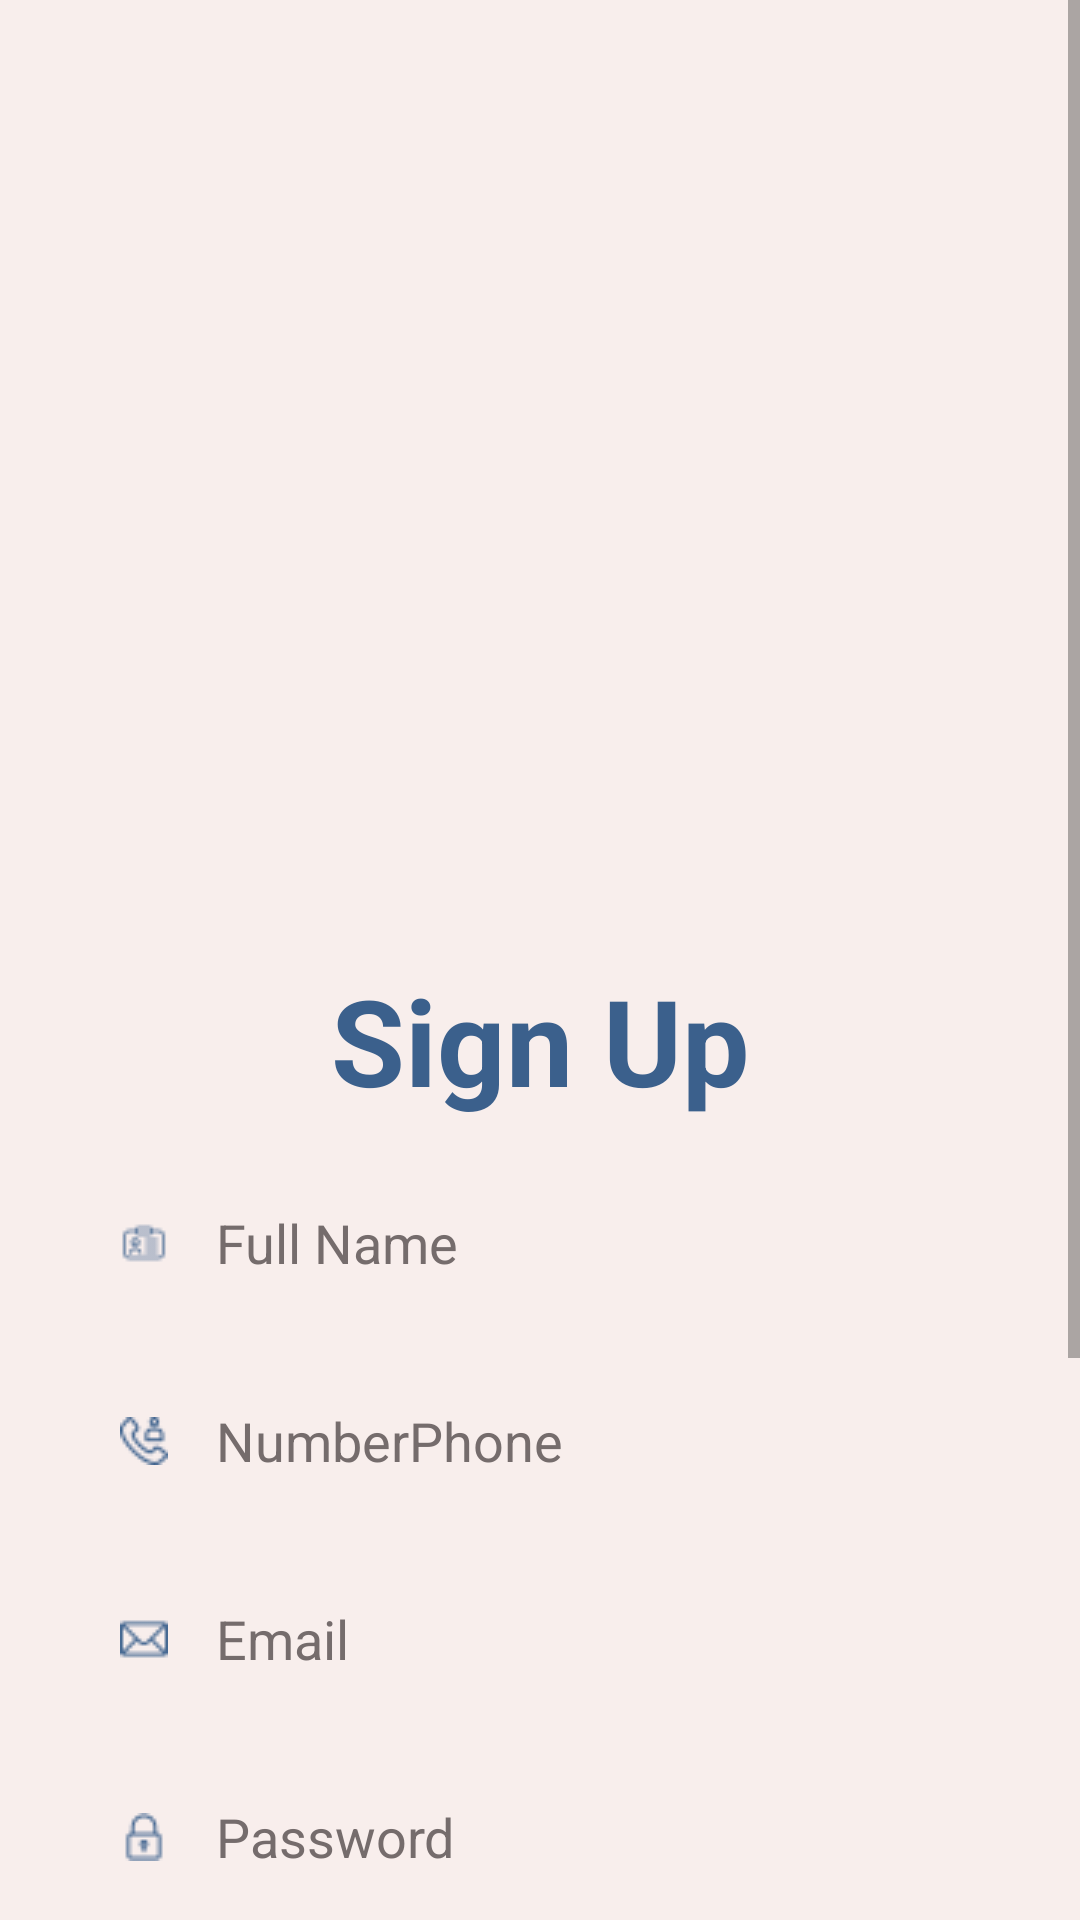

Android layout source for this screen:
<!-- AndroidManifest.xml: application theme Theme.MyApplication -->
<!-- res/layout/activity_register.xml -->
<?xml version="1.0" encoding="utf-8"?>
<androidx.constraintlayout.widget.ConstraintLayout xmlns:android="http://schemas.android.com/apk/res/android"
    xmlns:app="http://schemas.android.com/apk/res-auto"
    xmlns:tools="http://schemas.android.com/tools"
    android:layout_width="match_parent"
    android:layout_height="match_parent"
    android:background="#F8EEEC"
    tools:context=".Register">

    <ScrollView
        android:layout_width="match_parent"
        android:layout_height="match_parent"
        app:layout_constraintBottom_toBottomOf="parent"
        app:layout_constraintEnd_toEndOf="parent"
        app:layout_constraintStart_toStartOf="parent"
        app:layout_constraintTop_toTopOf="parent">

        <LinearLayout
            android:layout_width="match_parent"
            android:layout_height="wrap_content"
            android:orientation="vertical">

            <ImageView
                android:id="@+id/imageView"
                android:layout_width="match_parent"
                android:layout_height="320dp"
                android:scaleType="fitXY"
                app:srcCompat="@drawable/top_background2" />
            <TextView
                android:id="@+id/textView"
                android:layout_width="match_parent"
                android:layout_height="wrap_content"
                android:layout_marginLeft="32dp"
                android:layout_marginRight="32dp"
                android:text="Sign Up"
                android:textAlignment="center"
                android:textColor="#3B608C"
                android:textSize="40sp"
                android:textStyle="bold" />

     <EditText
        android:id="@+id/fullname"
         android:layout_width="match_parent"
         android:layout_height="50dp"
         android:layout_marginStart="32dp"
         android:layout_marginTop="16dp"
         android:layout_marginEnd="32dp"
         android:background="@drawable/edittext_background"
         android:drawableStart="@drawable/name"
         android:drawablePadding="16dp"
         android:ems="10"
         android:hint="Full Name"
         android:inputType="textPersonName"
         android:padding="8dp"
         android:textColorHint="#756C6C"
        />

            <EditText
                android:id="@+id/phone"
                android:layout_width="match_parent"
                android:layout_height="50dp"
                android:layout_marginStart="32dp"
                android:layout_marginTop="16dp"
                android:layout_marginEnd="32dp"
                android:background="@drawable/edittext_background"
                android:drawableStart="@drawable/phone"
                android:drawablePadding="16dp"
                android:ems="10"
                android:hint="NumberPhone"
                android:inputType="number"
                android:padding="8dp"
                android:textColorHint="#756C6C" />
    <EditText
        android:id="@+id/email"
        android:layout_width="match_parent"
        android:layout_height="50dp"
        android:layout_marginStart="32dp"
        android:layout_marginTop="16dp"
        android:layout_marginEnd="32dp"
        android:background="@drawable/edittext_background"
        android:drawableStart="@drawable/mail"
        android:drawablePadding="16dp"
        android:ems="10"
        android:hint="Email"
        android:inputType="textEmailAddress"
        android:padding="8dp"
        android:textColorHint="#756C6C"
        />

    <EditText
        android:id="@+id/password"
        android:layout_width="match_parent"
        android:layout_height="50dp"
        android:layout_marginStart="32dp"
        android:layout_marginTop="16dp"
        android:layout_marginEnd="32dp"
        android:background="@drawable/edittext_background"
        android:drawableStart="@drawable/pass"
        android:drawablePadding="16dp"
        android:ems="10"
        android:hint="Password"
        android:inputType="textPassword"
        android:padding="8dp"
        android:textColorHint="#756C6C"
        />

    <EditText
        android:id="@+id/conPassword"
        android:layout_width="match_parent"
        android:layout_height="50dp"
        android:layout_marginStart="32dp"
        android:layout_marginTop="16dp"
        android:layout_marginEnd="32dp"
        android:background="@drawable/edittext_background"
        android:drawableStart="@drawable/confirm"
        android:drawablePadding="16dp"
        android:ems="10"
        android:hint="Confirm Password"
        android:inputType="textPassword"
        android:padding="8dp"
        android:textColorHint="#756C6C"
        />
    <androidx.appcompat.widget.AppCompatButton
        android:id="@+id/registerbtn"
        style="@android:style/Widget.Button"
        android:layout_width="match_parent"
        android:layout_height="wrap_content"
        android:layout_marginStart="32dp"
        android:layout_marginTop="16dp"
        android:layout_marginEnd="32dp"
        android:layout_marginBottom="8dp"
        android:backgroundTint="#EA6D35"
        android:textColor="#ffffff"
        android:textSize="24sp"
        android:textStyle="bold"
        android:text="Register">
    </androidx.appcompat.widget.AppCompatButton>
            <LinearLayout
                android:layout_width="wrap_content"
                android:layout_height="wrap_content"
                android:orientation="horizontal"
                android:gravity="center_vertical">

                <TextView
                    android:layout_width="wrap_content"
                    android:layout_height="wrap_content"
                    android:layout_margin="50dp"

                    android:text="Don't have an account"
                    android:textSize="20dp" />

                <TextView
                    android:id="@+id/loginnow"
                    android:layout_width="150dp"
                    android:layout_height="wrap_content"
                    android:text="Login Now"
                    android:textColor="#FF4500"
                    android:textSize="20dp"
                    android:textStyle="bold" />


            </LinearLayout>
        </LinearLayout>
    </ScrollView>
</androidx.constraintlayout.widget.ConstraintLayout>
<!-- resources referenced by this layout -->
<resources>
  <!-- drawable confirm: png bitmap (drawable-v24, 1070 bytes) -->
  <!-- drawable mail: png bitmap (drawable-v24, 939 bytes) -->
  <!-- drawable name: png bitmap (drawable-v24, 1028 bytes) -->
  <!-- drawable pass: png bitmap (drawable-v24, 1077 bytes) -->
  <!-- drawable phone: png bitmap (drawable-v24, 1589 bytes) -->
  <style name="Theme.MyApplication" parent="Theme.MaterialComponents.DayNight.NoActionBar">
          
          <item name="colorOnPrimary">@color/white</item>
          
          <item name="colorSecondary">@color/teal_200</item>
          <item name="colorSecondaryVariant">@color/teal_700</item>
          <item name="colorOnSecondary">@color/black</item>
          
  
  
          
      </style>
  <!-- not gathered from this repository: default colours our renderer supplied (Android Studio template values) -->
  <color name="teal_200">#FF03DAC5</color>
  <color name="teal_700">#FF018786</color>
  <color name="black">#FF000000</color>
  <color name="white">#FFFFFFFF</color>
</resources>
